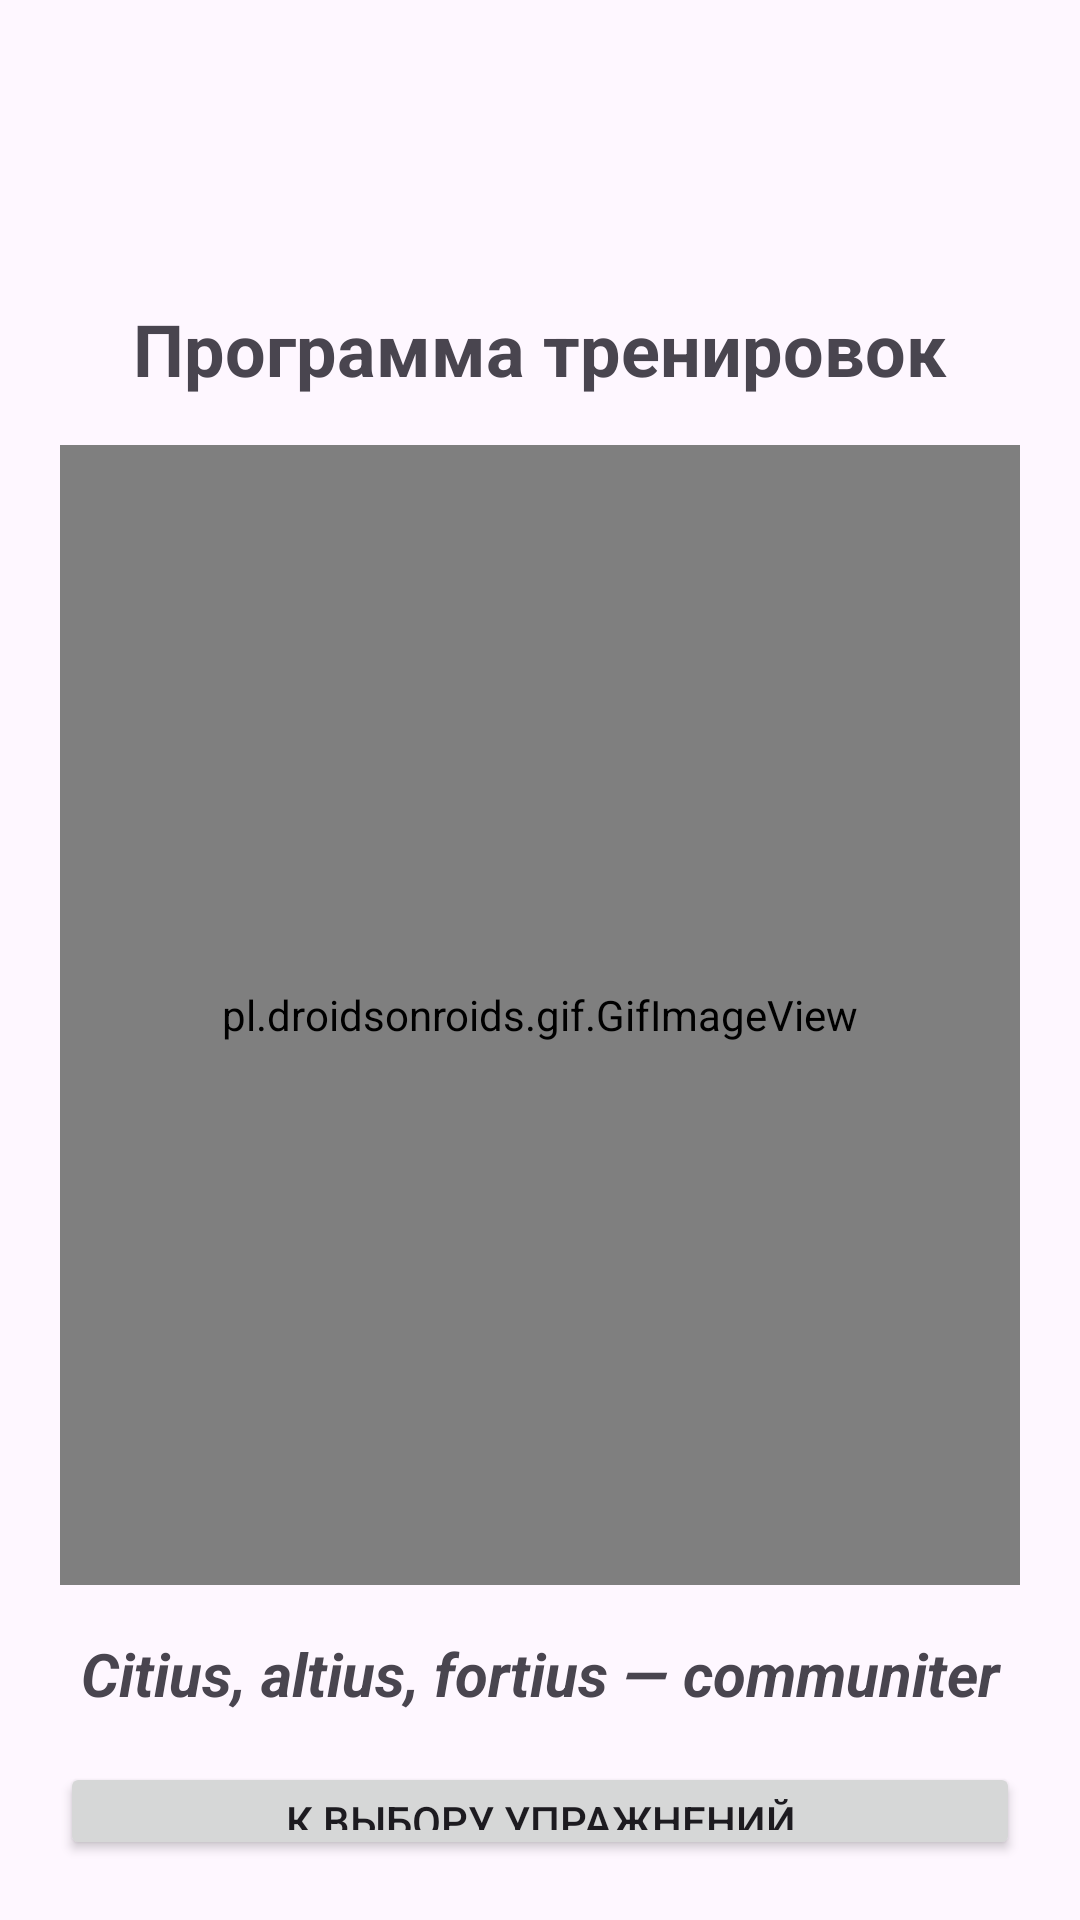

Android layout source for this screen:
<!-- AndroidManifest.xml: application theme Theme._20240923MyTrainingSession -->
<!-- res/layout/activity_main.xml -->
<?xml version="1.0" encoding="utf-8"?>
<LinearLayout xmlns:android="http://schemas.android.com/apk/res/android"
    xmlns:app="http://schemas.android.com/apk/res-auto"
    xmlns:tools="http://schemas.android.com/tools"
    android:id="@+id/main"
    android:layout_width="match_parent"
    android:layout_height="match_parent"
    android:orientation="vertical"
    tools:context=".MainActivity">

    <androidx.appcompat.widget.Toolbar
        android:id="@+id/toolbarMainTB"
        android:layout_width="match_parent"
        android:layout_height="wrap_content"
        android:textStyle="bold"
        android:title="@string/app_name"
        tools:ignore="MissingClass,MissingConstraints" />

    <LinearLayout
        android:id="@+id/mainLL"
        android:layout_width="match_parent"
        android:layout_height="match_parent"
        android:layout_margin="20dp"
        android:orientation="vertical">

        <TextView
            android:id="@+id/titleScreenTitleTV"
            android:layout_width="match_parent"
            android:layout_height="wrap_content"
            android:layout_marginTop="16dp"
            android:gravity="center"
            android:text="Программа тренировок"
            android:textSize="24sp"
            android:textStyle="bold" />

        <pl.droidsonroids.gif.GifImageView
            android:id="@+id/titleScreenImageIV"
            android:layout_width="match_parent"
            android:layout_height="380dp"
            android:layout_marginTop="16dp"
            android:src="@drawable/title_image_2" />

        <TextView
            android:id="@+id/titleScreenSloganTV"
            android:layout_width="match_parent"
            android:layout_height="wrap_content"
            android:layout_marginTop="16dp"
            android:gravity="center"
            android:text="Citius, altius, fortius — communiter"
            android:textSize="20sp"
            android:textStyle="bold|italic" />

        <Button
            android:id="@+id/toSelectExerciseBTN"
            android:layout_width="match_parent"
            android:layout_height="wrap_content"
            android:layout_marginTop="16dp"
            android:text="К выбору упражнений" />
    </LinearLayout>

</LinearLayout>
<!-- resources referenced by this layout -->
<resources>
  <string name="app_name">Тренировки по фитнесу</string>
  <style name="Theme._20240923MyTrainingSession" parent="Base.Theme._20240923MyTrainingSession" />
  <style name="Base.Theme._20240923MyTrainingSession" parent="Theme.Material3.DayNight.NoActionBar">
          
          
      </style>
</resources>
